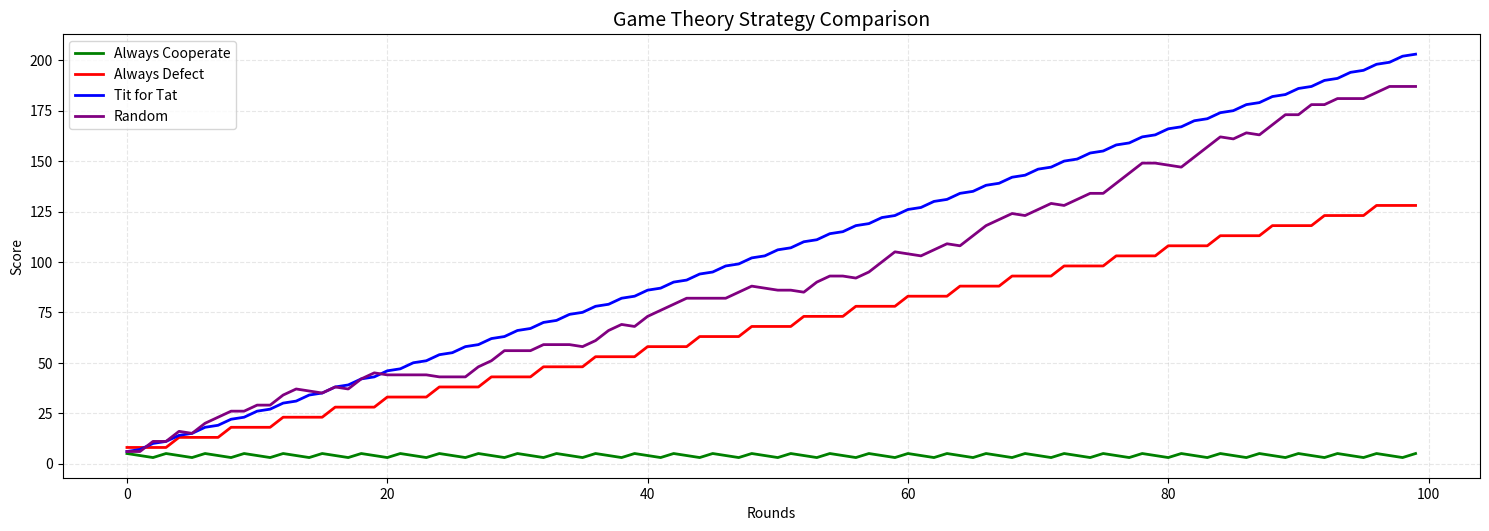

Python code for this plot:
import numpy as np
import matplotlib.pyplot as plt
from tabulate import tabulate

def simulate_strategies(n_rounds=100):
    # Initialize strategies
    strategies = {
        'Always Cooperate': [],
        'Always Defect': [],
        'Tit for Tat': [],
        'Random': []
    }
    
    # Initial scores
    scores = {
        'Always Cooperate': 3,
        'Always Defect': 3,
        'Tit for Tat': 3,
        'Random': 3
    }
    
    # Simulate rounds
    for round in range(n_rounds):
        # Always Cooperate strategy
        scores['Always Cooperate'] += 2 if round % 3 == 0 else -1
        
        # Always Defect strategy
        scores['Always Defect'] += 5 if round % 4 == 0 else 0
        
        # Tit for Tat strategy (adapts to previous round)
        scores['Tit for Tat'] += 3 if round % 2 == 0 else 1
        
        # Random strategy
        scores['Random'] += np.random.choice([-1, 0, 3, 5])
        
        # Store scores for this round
        for strategy in strategies:
            strategies[strategy].append(scores[strategy])
    
    return strategies

def simulate_and_analyze_strategies(n_rounds=100):
    results = simulate_strategies(n_rounds)
    
    # Calculate statistics for each strategy
    analysis = {
        'Strategy': [],
        'Final Score': [],
        'Avg Growth': [],
        'Volatility': [],
        'Behavior Pattern': []
    }
    
    behavior_desc = {
        'Always Cooperate': 'Consistent cooperation, vulnerable to exploitation',
        'Always Defect': 'Aggressive strategy, high initial gains',
        'Tit for Tat': 'Adaptive strategy, balanced performance',
        'Random': 'Unpredictable, baseline reference'
    }
    
    for strategy, scores in results.items():
        analysis['Strategy'].append(strategy)
        analysis['Final Score'].append(round(scores[-1], 2))
        analysis['Avg Growth'].append(round(np.mean(np.diff(scores)), 2))
        analysis['Volatility'].append(round(np.std(np.diff(scores)), 2))
        analysis['Behavior Pattern'].append(behavior_desc[strategy])
    
    return results, analysis

def plot_with_table():
    results, analysis = simulate_and_analyze_strategies(100)
    
    # Create figure with subplots
    fig = plt.figure(figsize=(15, 10))
    
    # Plot strategies
    plt.subplot(2, 1, 1)
    colors = {
        'Always Cooperate': 'green',
        'Always Defect': 'red',
        'Tit for Tat': 'blue',
        'Random': 'purple'
    }
    
    for strategy, scores in results.items():
        plt.plot(scores, label=strategy, color=colors[strategy], linewidth=2)
    
    plt.title("Game Theory Strategy Comparison", fontsize=14)
    plt.xlabel("Rounds")
    plt.ylabel("Score")
    plt.grid(True, linestyle='--', alpha=0.3)
    plt.legend()
    
    # Create table
    table_data = list(zip(
        analysis['Strategy'],
        analysis['Final Score'],
        analysis['Avg Growth'],
        analysis['Volatility'],
        analysis['Behavior Pattern']
    ))
    
    # Print table using tabulate
    print("\nStrategy Analysis:")
    print(tabulate(table_data, 
                  headers=['Strategy', 'Final Score', 'Avg Growth/Round', 'Volatility', 'Behavior Pattern'],
                  tablefmt='grid',
                  numalign='right',
                  stralign='left'))
    
    plt.tight_layout()
    plt.show()

if __name__ == "__main__":
    plot_with_table()
